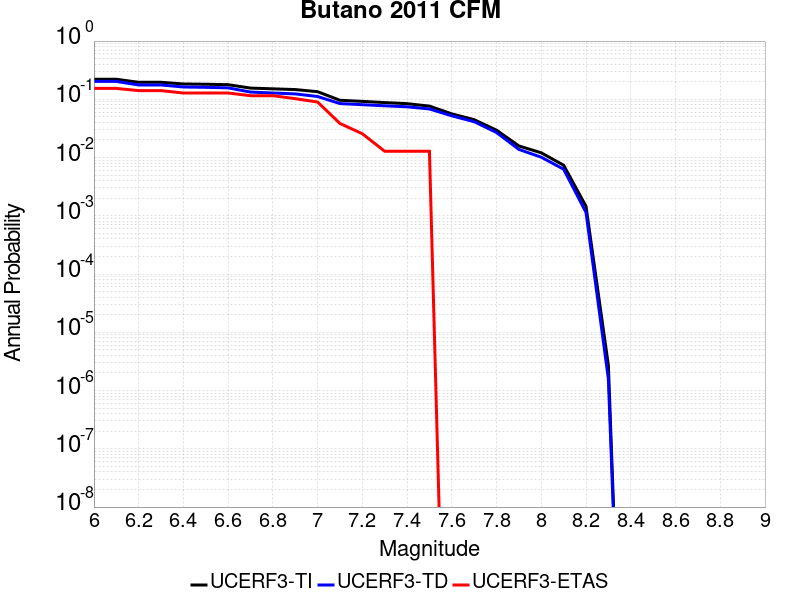

Values plotted in this chart, from the file beside it:
Magnitude, UCERF3-TI Prob, UCERF3-TD Prob, UCERF3-ETAS Prob
6.0, 0.2208, 0.2027, 0.1538
6.1, 0.2208, 0.2027, 0.1538
6.2, 0.1961, 0.1763, 0.141
6.3, 0.1961, 0.1763, 0.141
6.4, 0.1835, 0.1628, 0.1282
6.5, 0.1814, 0.1606, 0.1282
6.6, 0.1782, 0.1572, 0.1282
6.7, 0.1558, 0.1332, 0.1154
6.8, 0.1513, 0.1283, 0.1154
6.9, 0.1471, 0.1238, 0.1026
7.0, 0.1352, 0.1117, 0.08974
7.1, 0.09624, 0.08449, 0.03846
7.2, 0.09211, 0.08085, 0.02564
7.3, 0.08793, 0.07739, 0.01282
7.4, 0.08419, 0.07441, 0.01282
7.5, 0.07648, 0.06833, 0.01282
7.6, 0.05622, 0.05202, 0.0
7.7, 0.04468, 0.04128, 0.0
7.8, 0.0295, 0.02692, 0.0
7.9, 0.01583, 0.01379, 0.0
8.0, 0.01206, 0.01014, 0.0
8.1, 0.007389, 0.006308, 0.0
8.2, 0.001456, 0.001145, 0.0
8.3, 2.7057733E-6, 1.5769889E-6, 0.0
